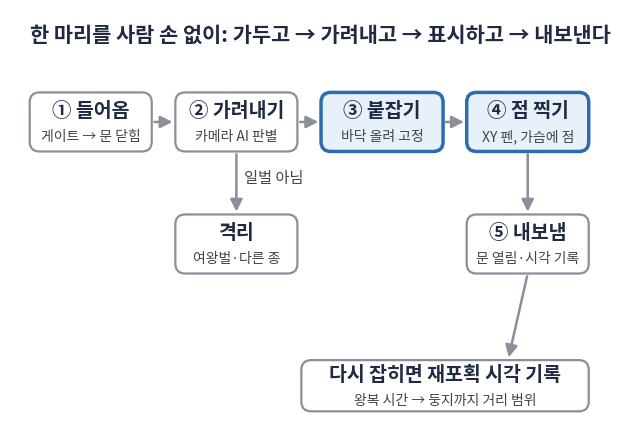

The script that saved this image: (Note: this script raises an exception after producing the figure.)
import matplotlib; matplotlib.use('Agg')
import matplotlib.pyplot as plt
from matplotlib import font_manager as fm
from matplotlib.patches import FancyBboxPatch, Rectangle, FancyArrowPatch, Circle
fp='/usr/share/fonts/opentype/noto/NotoSansCJK-Regular.ttc'; fb='/usr/share/fonts/opentype/noto/NotoSansCJK-Bold.ttc'
fm.fontManager.addfont(fp); fm.fontManager.addfont(fb)
plt.rcParams['font.family']='Noto Sans CJK JP'
W,H=31.4,21.4
INK='#1f2a44'; ACC='#2b6cb0'; GRY='#8a8f98'; LIG='#e8f0fa'
def fig():
    f=plt.figure(figsize=(W/2.54*0.5,H/2.54*0.5),dpi=300); a=f.add_axes([0,0,1,1]); a.set_xlim(0,W); a.set_ylim(0,H); a.axis('off'); return f,a
def box(a,x,y,w,h,t,sub=None,hl=False,fs=15):
    a.add_patch(FancyBboxPatch((x,y),w,h,boxstyle='round,pad=0,rounding_size=0.5',fc=LIG if hl else 'white',ec=ACC if hl else GRY,lw=2.5 if hl else 1.6))
    a.text(x+w/2,y+h/2+(0.55 if sub else 0),t,ha='center',va='center',fontsize=fs,weight='bold',color=INK)
    if sub: a.text(x+w/2,y+h/2-0.75,sub,ha='center',va='center',fontsize=fs-4,color='#444')
def arr(a,x1,y1,x2,y2,t=None,tx=0,ty=0.4):
    a.add_patch(FancyArrowPatch((x1,y1),(x2,y2),arrowstyle='-|>',mutation_scale=18,lw=1.8,color=GRY))
    if t: a.text((x1+x2)/2+tx,(y1+y2)/2+ty,t,ha='center',fontsize=11,color='#444')
# 1 과제 목표: 동작 흐름
f,a=fig()
a.text(1,H-1.6,'한 마리를 사람 손 없이: 가두고 → 가려내고 → 표시하고 → 내보낸다',fontsize=15,weight='bold',color=INK)
bw,bh=6.2,3.0; y1=H-7.2
xs=[1,8.4,15.8,23.2]
box(a,xs[0],y1,bw,bh,'① 들어옴','게이트 → 문 닫힘',fs=14)
box(a,xs[1],y1,bw,bh,'② 가려내기','카메라 AI 판별',fs=14)
box(a,xs[2],y1,bw,bh,'③ 붙잡기','바닥 올려 고정',hl=True,fs=14)
box(a,xs[3],y1,bw,bh,'④ 점 찍기','XY 펜, 가슴에 점',hl=True,fs=14)
for i in range(3): arr(a,xs[i]+bw,y1+bh/2,xs[i+1],y1+bh/2)
y2=y1-6.2
box(a,xs[3],y2,bw,bh,'⑤ 내보냄','문 열림·시각 기록',fs=14)
arr(a,xs[3]+bw/2,y1,xs[3]+bw/2,y2+bh)
box(a,xs[1],y2,bw,bh,'격리','여왕벌·다른 종',fs=14)
arr(a,xs[1]+bw/2,y1,xs[1]+bw/2,y2+bh,'일벌 아님',tx=1.9,ty=0)
box(a,xs[2]-1.0,1.0,bw+8.4,2.6,'다시 잡히면 재포획 시각 기록','왕복 시간 → 둥지까지 거리 범위',fs=14)
arr(a,xs[3]+bw/2,y2,xs[3]+bw/2-1.0,3.6)
f.savefig('fig_goal.png'); plt.close(f)
# 2 아이디어: 선행 연구 + 마킹 통 → 우리
f,a=fig()
a.text(1,H-1.5,'선행 연구 두 가지를 하나로: 판별 (VespAI) + 고정·표시 (마킹 통)',fontsize=14.5,weight='bold',color=INK)
import matplotlib.image as mpimg
img=mpimg.imread('vespai_v.jpg')
a.imshow(img,extent=(0.8,10.2,5.2,14.6),zorder=1)
a.text(5.5,16.4,'선행① VespAI (2024)',ha='center',fontsize=12,weight='bold',color=INK)
a.text(5.5,3.9,'카메라 AI로 판별까지만\n(표시는 하지 않음)',ha='center',fontsize=11,color='#333',va='center')
a.text(5.5,1.4,'예시 영상: O\'Shea-Wheller 2024, CC BY-NC-SA 4.0',ha='center',fontsize=8.5,color='#666')
def cage(cx,label,actor,col,y0=5.0,sc=0.75):
    from matplotlib.patches import Ellipse
    T=lambda yy: y0+(yy-4.5)*sc
    a.add_patch(Rectangle((cx-3*sc,T(4.5)),6*sc,9.5*sc,fill=False,ec=GRY,lw=2))
    for i in range(7): a.plot([cx-3*sc+i*sc]*2,[T(14),T(14.5)],color=INK,lw=1.5)
    a.plot([cx-3*sc,cx+3*sc],[T(14.25)]*2,color=INK,lw=2)
    a.add_patch(Ellipse((cx,T(13.3)),3.6*sc,1.4*sc,fc='#3b3b3b')); a.add_patch(Ellipse((cx-0.6*sc,T(13.3)),1.2*sc,1.0*sc,fc='#e0a21b'))
    a.add_patch(Rectangle((cx-2.8*sc,T(11.8)),5.6*sc,0.9*sc,fc=col,ec='none')); a.add_patch(Rectangle((cx-0.4*sc,T(4.5)),0.8*sc,7.3*sc,fc=col,ec='none'))
    a.add_patch(FancyArrowPatch((cx+1.6*sc,T(6.5)),(cx+1.6*sc,T(10.8)),arrowstyle='-|>',mutation_scale=16,lw=2.2,color=ACC))
    a.add_patch(Rectangle((cx-0.2*sc,T(14.6)),0.4*sc,1.3*sc,fc='#d9b200'))
    a.text(cx,16.4,label,ha='center',fontsize=12,weight='bold',color=INK)
    a.text(cx,3.9,actor,ha='center',fontsize=11,color='#333',va='center')
cage(15.7,'선행② 여왕벌 마킹 통','손으로 밀어 고정하고\n손으로 표시','#c9c9c9')
cage(26.4,'우리: 자동 마킹 트랩','AI 판별 → 서보가 고정\n→ XY 펜이 표시','#7fb0e0')
a.text(26.4,1.4,'고정 원리 근거: Rojas-Nossa 2022',ha='center',fontsize=8.5,color='#666')
arr(a,10.6,9.6,12.3,9.6); arr(a,19.2,9.6,22.4,9.6,'합침',ty=0.4)
f.savefig('fig_idea.png'); plt.close(f)
# 3 활용: B2G
f,a=fig()
a.text(1,H-1.6,'공공기관 (B2G)용 조사 장비 — 둥지를 없애는 사람에게 범위를 준다',fontsize=15,weight='bold',color=INK)
yy=H-8
for i,x in enumerate([1,5.6,10.2]):
    box(a,x,yy,4.0,3.0,f'트랩 {i+1}','모듈 장착',fs=13)
box(a,15.3,yy-0.2,7.4,3.4,'재포획 시각','트랩별 왕복 시간',hl=True,fs=14)
for x in [5.0,9.6,14.2]: pass
arr(a,14.2,yy+1.5,15.3,yy+1.5)
box(a,23.6,yy-0.2,7.4,3.4,'방제 기관','둥지 범위 겹침',fs=14)
arr(a,22.7,yy+1.5,23.6,yy+1.5)
box(a,16,2.0,14.6,3.4,'둥지 제거 → 꿀벌 피해 감소','신여왕이 나오기 전 여름~초가을',fs=14)
arr(a,27.3,yy-0.2,27.3,5.4)
a.text(1,4.6,'· 사람이 산 말벌을 잡아\n  표시하는 단계를 기계가 대신',fontsize=12,color='#333',va='center')
a.text(1,1.9,'· 양봉농가는 방제 모드로 사용',fontsize=12,color='#333',va='center')
f.savefig('fig_use.png'); plt.close(f)
